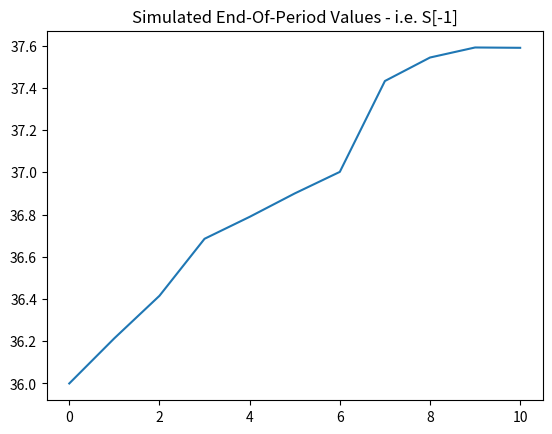

Python code for this plot:
"""
Monte Carlo Simulation - Black Scholes Merton Differential Equation
Example is of a Put Option 
The Black Scholes Merton model only applies to European Options

[redacted]

***The code was modified to use OOP - it originally was a function***

Variables: 
M: intervals 
I: paths 

S0: value of the option by  time
sigma: constant of instantaneous volatility
T: time horizon of the simulation - maturity date
dt: T/M
r: riskless, short-term rate
z = rn = brownian motion

Run with (GNU-Linux and MacOS): 
python3 monte_carlo.py

More references: 
Black-Scholes-Merton SDE (geometric Brownian Motion) 
dSt = r*St*dt + sigma*St*dZt 

(The equation presented here is the Black-Scholes-Merton differential equation)
St = St - dt exp((r - sigma**2/2) dt + dt*sqrt(dt*Z))

***More information here***
Book: https://learning.oreilly.com/library/view/python-for-finance/9781491945360/
Black Sholes Merton: https://maths.ucd.ie/courses/mst3024/section4-3.pdf
Euler Methods (MIT): https://web.mit.edu/10.001/Web/Course_Notes/Differential_Equations_Notes/node3.html
"""

import numpy as np 
import math
import matplotlib.pyplot as plt

class MonteCarlo: 
    def __init__(self, M, I): 
        self.M = M
        self.I = I
        self.T = 1.0 
        self.S0 = 36 
        self.r = 0.06 
        self.sigma = 0.02 
        self.dt = self.T / self.M 
        self.S = np.zeros((self.M + 1, self.I))
    def get_s(self): 
        self.S[0] = self.S0 
        rn = np.random.standard_normal(self.S.shape)
        #Euler scheme 
        for t in range(1, self.M + 1):
            self.S[t] = self.S[t-1] * np.exp((self.r - self.sigma ** 2 / 2)
                    * self.dt + self.sigma * math.sqrt(self.dt) * rn[t])
        return self.S 
    def mean_end(self): 
        return self.S[-1].mean()
    def end_value(self): 
        return self.S0 * math.exp(self.r * self.T)
    def estimator(self, K): 
        self.K = K 
        C = math.exp(-self.r * self.T) * np.maximum(self.K - self.S[-1], 0).mean()
        return C
    def plotter(self):
        end = []
        for i in self.S: 
           #plt.hist(MonteCarlo.get_s(self), bins = 3)
            end.append(i[-1])
        plt.plot(end)
        plt.title("Simulated End-Of-Period Values - i.e. S[-1]")
        return plt.show()
    
"""
------------------
Tests
------------------
for i in S.get_s():
    print(i[-1])

end = []
for i in S.get_s(): 
    end.append(i[-1]) 

plt.plot(end)
plt.show()

end = []
for i in S.get_s(): 
    for j in i:
        end.append(j) 

plt.plot(end[-11:-1])
plt.show()

-----------------------
i[-1] takes the end of each list
----------------------
a = [[2,4,6], [3,5,2], [3,5,8]]
for i in a: 
    print(i[-1])
"""
#Creating an object
#M - intevals
#S - number of paths 


M = 10
I = 500
#Creates the 'S' object with interval 10 and number of paths 500
S = MonteCarlo(M, I)
print("S = ", S.get_s())
print("Mean End-Of-Period Value: ", S.mean_end())
print("Expected End-Of-Period Value: ", S.end_value()) 
print("C (estimator) for the put option with strike-price of K = 40: ",S.estimator(K = 40))
#Calls the plotter method - plots the end of period values
S.plotter()
